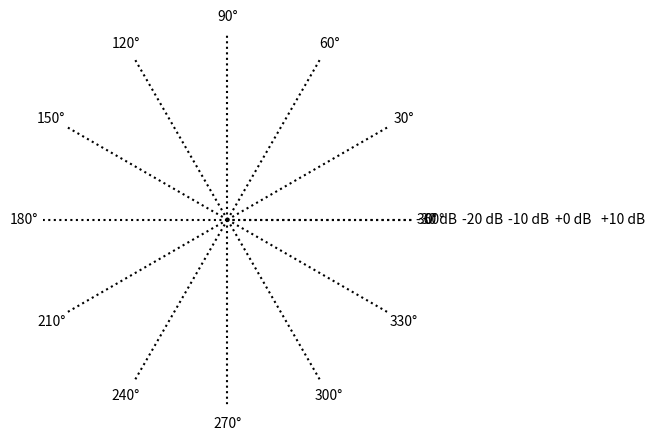

The matplotlib source for this figure:
import matplotlib.pyplot as plt
import numpy as np


def plot_2D_Pattern_polar_dB(
    angdeg: np.ndarray,
    rdB: np.ndarray,
    rangedB: tuple[int, int] = (-30, 10),
    stepdB: int = 10,
    stepdeg: int = 30,
    noLeg: bool = False,
) -> None:
    """
    Plots a 2D polar plot of angle-vs-r in logarithmic scale (for r).

    Parameters
    ----------
        angdeg : numpy.ndarray
            Polar angles in degrees, expected to be in the range [0, 360].
        rdB : numpy.ndarray
            Radial distance in dB (logarithmic scale).
        rangedB : tuple, optional
            Min and max dB range for the plot, default is [-30, +10] dB.
        stepdB : int, optional
            dB step for the plot markings, default is 10 dB.
        stepdeg : int, optional
            Degree step for the plot markings, default is 30 degrees.
        noLeg : bool, optional
            If True, disables dB marks on the right side, default is False.
    """
    # Input checks and defaults
    if len(angdeg) != len(rdB):
        raise ValueError("angdeg and rdB must be of equal length!")

    if rangedB[1] <= rangedB[0]:
        raise ValueError("rangedB should be [min_dB, max_dB]!")

    if np.any(np.iscomplex(rdB)):
        raise ValueError("rdB should be real-valued!")

    # Prepare plot area
    fig, ax = plt.subplots(subplot_kw={"projection": "polar"})

    # Normalize rdB to fit within the rangedB limits
    rdBcr = np.clip(rdB, rangedB[0], rangedB[1])
    rdBsc = 1 + (rdBcr - rangedB[1]) / (rangedB[0] - rangedB[1])

    # Plot the patterns
    ax.plot(np.radians(angdeg), rdBsc, linewidth=2)

    if max(angdeg) <= 180:
        ax.plot(np.radians(angdeg + 180), rdBsc, linestyle=":", linewidth=1)

    # Plot cosmetics: iso-dB circles
    c_log = np.arange(rangedB[0], rangedB[1] + stepdB, stepdB)
    c = 1 + (c_log - rangedB[1]) / (rangedB[0] - rangedB[1])

    for k in range(1, len(c) - 1):
        ax.plot(
            np.linspace(0, 2 * np.pi, 100),
            np.ones(100) * c[k],
            linestyle=":",
            color="black",
        )

    # Markers/labels for the iso-radial (dB) distance circles
    if not noLeg:
        for k, dBval in enumerate(reversed(c_log)):
            ax.text(
                0, c[k] + 0.02, f"{dBval:+.0f} dB", va="center", ha="left", fontsize=10
            )

    # Rays -- Indicating the angles
    rays = 360 // stepdeg
    phi_s = np.linspace(0, 2 * np.pi, rays + 1)
    for phi in phi_s:
        ax.plot([phi, phi], [0, 1], linestyle=":", color="black")
        ax.text(
            phi, 1.1, f"{np.degrees(phi):.0f}°", ha="center", va="center", fontsize=10
        )

    # Final touches
    ax.set_ylim(0, 1)
    ax.set_yticklabels([])
    ax.grid(False)
    ax.set_axis_off()
    plt.show()


# Test the function with a sample input
if __name__ == "__main__":
    theta = np.linspace(np.finfo(float).eps, np.pi, 100)
    kLs = 2 * np.pi * np.array([0.001, 0.5, 1, 1.5])
    r = np.zeros((len(kLs), len(theta)))

    for k, kL in enumerate(kLs):
        F = ((np.cos(kL / 2 * np.cos(theta)) - np.cos(kL / 2)) / np.sin(theta)) ** 2
        r[k, :] = 2 * F / np.trapezoid(F * np.sin(theta), theta)

    # Replace zeros or very small values in r to avoid log10 of zero or negative
    r[r <= 0] = np.finfo(float).eps

    rdB = 10 * np.log10(r)
    angdeg = np.degrees(theta)

    plot_2D_Pattern_polar_dB(angdeg, rdB[0])
